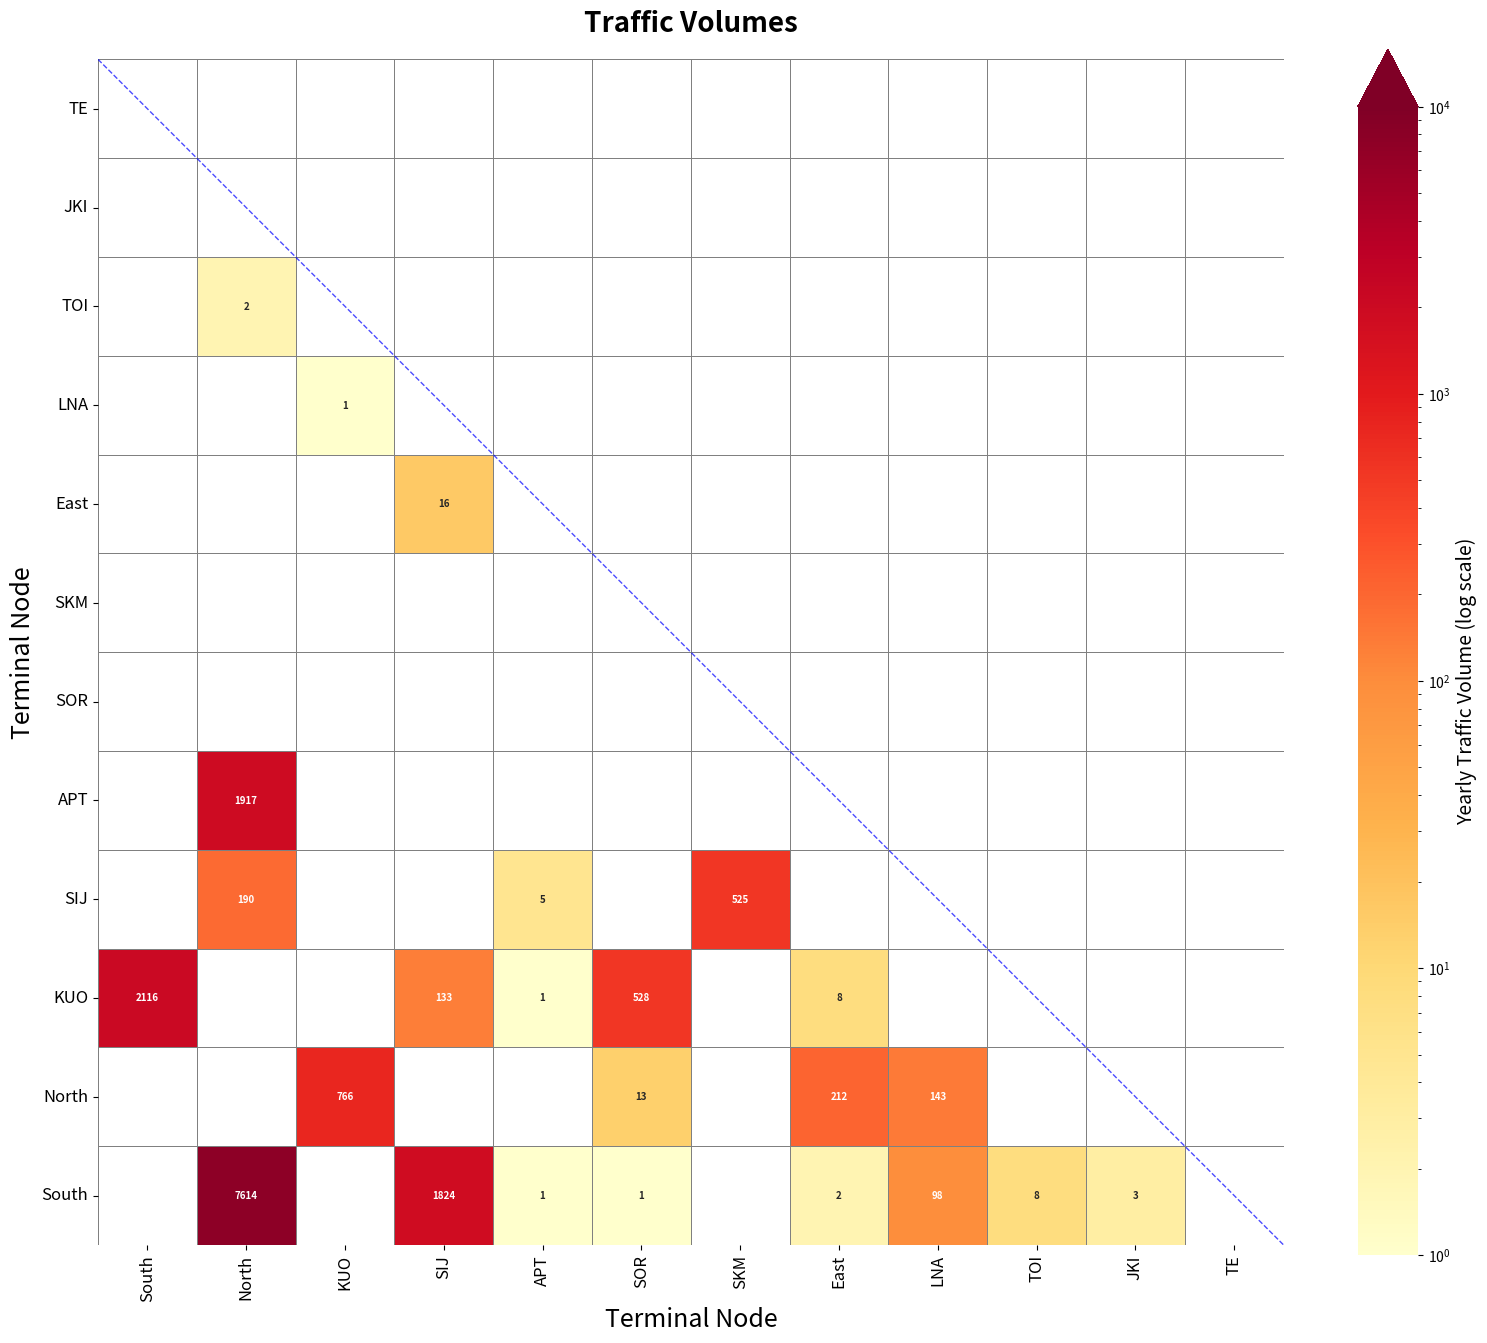

This chart was generated by the following Python code:
import pandas as pd
import numpy as np
import seaborn as sns
import matplotlib.pyplot as plt
from matplotlib.colors import LogNorm

# Define your data
"""
data = {
    "Terminal pair": [
        ("South", "North"),
        ("KUO V0941", "South"),
        ("APT V0002", "North"),
        ("South", "SIJ V0611"),
        ("North", "KUO V0002"),
        ("KUO V0002", "SOR V0001"),
        ("SIJ V0642", "SKM V0271"),
        ("North", "East"),
        ("SIJ V0632", "North"),
        ("North", "LNA V0002"),
        ("KUO V0002", "SIJ V0611"),
        ("South", "LNA V0001"),
        ("East", "SIJ V0642"),
        ("North", "SOR V0001"),
        ("LNA V0001", "East"),
        ("KUO V0002", "East"),
        ("South", "TOI V0001"),
        ("JKI V0422", "East"),
        ("TE V0002", "North"),
        ("SIJ V0632", "APT V0001"),
        ("TOI V0002", "SIJ V0611"),
        ("KUO V0002", "TOI V0001"),
        ("South", "JKI V0411"),
        ("SKM V0262", "East"),
        ("South", "East"),
        ("East", "TOI V0002"),
        ("APT V0001", "TOI V0002"),
        ("LNA V0001", "APT V0002"),
        ("TOI V0002", "North"),
        ("LNA V0001", "KUO V0002"),
        ("SIJ V0632", "LNA V0001"),
        ("TE V0001", "SIJ V0632"),
        ("South", "APT V0001"),
        ("South", "SOR V0001"),
        ("SOR V0001", "TOI V0001"),
        ("KUO V0002", "APT V0001")
    ],
    "Yearly traffic volume": [
        7614, 2116, 1917, 1824, 766, 528, 525, 212, 190, 143, 133, 98, 16, 13, 
        9, 8, 8, 7, 7, 5, 5, 4, 3, 2, 2, 2, 2, 2, 2, 1, 1, 1, 1, 1, 1, 1
    ]
}"""

data = {
    "Terminal pair": [
        ("South", "North"),
        ("KUO", "South"),  # KUO V0941 → KUO
        ("APT", "North"),  # APT V0002 → APT
        ("South", "SIJ"),  # SIJ V0611 → SIJ
        ("North", "KUO"),  # KUO V0002 → KUO
        ("KUO", "SOR"),  # KUO V0002, SOR V0001 → KUO, SOR
        ("SIJ", "SKM"),  # SIJ V0642, SKM V0271 → SIJ, SKM
        ("North", "East"),
        ("SIJ", "North"),  # SIJ V0632 → SIJ
        ("North", "LNA"),  # LNA V0002 → LNA
        ("KUO", "SIJ"),  # KUO V0002, SIJ V0611 → KUO, SIJ
        ("South", "LNA"),  # LNA V0001 → LNA
        ("East", "SIJ"),  # SIJ V0642 → SIJ
        ("North", "SOR"),  # SOR V0001 → SOR
        ("LNA", "East"),  # LNA V0001 → LNA
        ("KUO", "East"),  # KUO V0002 → KUO
        ("South", "TOI"),  # TOI V0001 → TOI
        ("JKI", "East"),  # JKI V0422 → JKI
        ("TE", "North"),  # TE V0002 → TE
        ("SIJ", "APT"),  # SIJ V0632, APT V0001 → SIJ, APT
        ("TOI", "SIJ"),  # TOI V0002, SIJ V0611 → TOI, SIJ
        ("KUO", "TOI"),  # KUO V0002, TOI V0001 → KUO, TOI
        ("South", "JKI"),  # JKI V0411 → JKI
        ("SKM", "East"),  # SKM V0262 → SKM
        ("South", "East"),
        ("East", "TOI"),  # TOI V0002 → TOI
        ("APT", "TOI"),  # APT V0001, TOI V0002 → APT, TOI
        ("LNA", "APT"),  # LNA V0001, APT V0002 → LNA, APT
        ("TOI", "North"),  # TOI V0002 → TOI
        ("LNA", "KUO"),  # LNA V0001, KUO V0002 → LNA, KUO
        ("SIJ", "LNA"),  # SIJ V0632, LNA V0001 → SIJ, LNA
        ("TE", "SIJ"),  # TE V0001, SIJ V0632 → TE, SIJ
        ("South", "APT"),  # APT V0001 → APT
        ("South", "SOR"),  # SOR V0001 → SOR
        ("SOR", "TOI"),  # SOR V0001, TOI V0001 → SOR, TOI
        ("KUO", "APT")  # KUO V0002, APT V0001 → KUO, APT
    ],
    "Yearly traffic volume": [
        7614, 2116, 1917, 1824, 766, 528, 525, 212, 190, 143, 133, 98, 16, 13, 
        9, 8, 8, 7, 7, 5, 5, 4, 3, 2, 2, 2, 2, 2, 2, 1, 1, 1, 1, 1, 1, 1
    ]
}

# Create DataFrame
df = pd.DataFrame(data)

# Extract all unique terminals
all_terminals = set()
for pair in df["Terminal pair"]:
    all_terminals.add(pair[0])
    all_terminals.add(pair[1])

terminals = list(all_terminals)
print(f"Unique terminals: {len(terminals)}")

# Create empty matrix with original order
matrix = np.zeros((len(terminals), len(terminals)))
terminal_to_idx = {terminal: i for i, terminal in enumerate(terminals)}

# Fill the matrix
for (source, target), volume in zip(df["Terminal pair"], df["Yearly traffic volume"]):
    i = terminal_to_idx[source]
    j = terminal_to_idx[target]
    matrix[i, j] = volume

# Calculate total traffic for each terminal (incoming + outgoing)
terminal_traffic = {}
for terminal in terminals:
    idx = terminal_to_idx[terminal]
    # Outgoing traffic (sum of row)
    outgoing = matrix[idx, :].sum()
    # Incoming traffic (sum of column)
    incoming = matrix[:, idx].sum()
    terminal_traffic[terminal] = outgoing + incoming

# Sort terminals by total traffic in ASCENDING order
# This puts low-traffic terminals first (top/left), high-traffic terminals last (bottom/right)
sorted_terminals_asc = [t for t, _ in sorted(terminal_traffic.items(), key=lambda x: x[1])]
print("\n=== Terminals in ASCENDING order (for lower left placement) ===")
for i, terminal in enumerate(sorted_terminals_asc):
    print(f"{i+1:2d}. {terminal:15s}: {terminal_traffic[terminal]:6,.0f}")

# Create new matrix with terminals sorted in ascending order
sorted_indices = [terminal_to_idx[t] for t in sorted_terminals_asc]
sorted_matrix = matrix[sorted_indices][:, sorted_indices]

# Create DataFrame with sorted terminals
sorted_heatmap_df = pd.DataFrame(sorted_matrix, 
                                index=sorted_terminals_asc, 
                                columns=sorted_terminals_asc)

# REVERSE THE X-AXIS ORDERING
# Keep y-axis (rows) as ascending, but reverse x-axis (columns)
reversed_columns = sorted_terminals_asc[::-1]  # Reverse the column order
reversed_df = sorted_heatmap_df[reversed_columns]  # Reorder columns

print("\n=== Column order REVERSED ===")
print("Y-axis (rows): Ascending order (low→high traffic)")
print("X-axis (columns): Descending order (high→low traffic)")
print("\nFirst few columns (left side):")
for i, col in enumerate(reversed_columns[:5]):
    print(f"  Col {i}: {col} ({terminal_traffic[col]:,.0f} total traffic)")

# Plot heatmap with lower triangle only and reversed x-axis
plt.figure(figsize=(16, 14))

# Create mask for lower triangle (based on the ORIGINAL ordering before reversal)
# We need to be careful: after reversing columns, what's "lower triangle" changes
# Let's create mask based on the ORIGINAL matrix ordering

# Create a mask matrix with same shape
mask_matrix = np.zeros_like(reversed_df.values, dtype=bool)
n = len(reversed_columns)

# For lower triangle in the DISPLAYED matrix (after column reversal):
# We want to mask cells where column index > row index in the DISPLAYED order
for i in range(n):
    for j in range(n):
        # In displayed matrix: rows i, columns j
        # Column j corresponds to terminal reversed_columns[j]
        # Row i corresponds to terminal sorted_terminals_asc[i]
        
        # Find positions in original sorted order
        row_terminal = sorted_terminals_asc[i]
        col_terminal = reversed_columns[j]
        
        # Get original indices in sorted order
        row_idx_original = sorted_terminals_asc.index(row_terminal)
        col_idx_original = sorted_terminals_asc.index(col_terminal)
        
        # Mask if original column index > original row index (upper triangle in original)
        mask_matrix[i, j] = col_idx_original > row_idx_original

# Alternative simpler approach: Just mask where displayed column index > displayed row index
# This gives us lower triangle in the VISUAL display
mask_simple = np.triu(np.ones((n, n), dtype=bool))

# Create the heatmap with reversed x-axis
ax = sns.heatmap(
    reversed_df,
    mask=mask_simple,  # Use simple mask for visual lower triangle
    annot=True,
    fmt='g',
    cmap='YlOrRd',
    norm=LogNorm(vmin=1, vmax=10000),
    linewidths=0.5,
    linecolor='gray',
    cbar_kws={
        'label': 'Yearly Traffic Volume (log scale)',
        'extend': 'max'
    },
    annot_kws={'size': 7, 'weight': 'bold'},
    square=True
)

cbar = ax.collections[0].colorbar
cbar.set_label('Yearly Traffic Volume (log scale)', size=14)

# Customize the plot
plt.title('Traffic Volumes', 
          fontsize=20, fontweight='bold', pad=20)
plt.xlabel('Terminal Node', fontsize=18)
plt.ylabel('Terminal Node', fontsize=18)
#plt.xticks(rotation=90, fontsize=9)
#plt.yticks(rotation=0, fontsize=9)

# Add traffic volume annotations on axes
for i, terminal in enumerate(sorted_terminals_asc):  # y-axis in ascending order
    traffic = terminal_traffic[terminal]
    ax.get_yticklabels()[i].set_text(f"{terminal}\n({traffic:,.0f})")
    ax.get_yticklabels()[i].set_fontsize(12)

for i, terminal in enumerate(reversed_columns):  # x-axis in reversed (descending) order
    traffic = terminal_traffic[terminal]
    ax.get_xticklabels()[i].set_text(f"{terminal}\n({traffic:,.0f})")
    ax.get_xticklabels()[i].set_fontsize(12)


plt.xticks(rotation=90, fontsize=12)  # Changed from 9 to 11
plt.yticks(rotation=0, fontsize=12)   # Changed from 9 to 11

# Redraw the plot with updated labels
plt.draw()

# Add diagonal line for reference (now this will be from top-left to bottom-right)
ax.plot([0, n], [0, n], color='blue', linewidth=1, linestyle='--', alpha=0.7)

plt.tight_layout(rect=[0, 0.05, 1, 0.97])

# Save the figure
plt.savefig('terminal_traffic_reversed_xaxis_heatmap.pdf', 
            dpi=300, bbox_inches='tight')
plt.savefig('terminal_traffic_reversed_xaxis_heatmap.png', 
            dpi=300, bbox_inches='tight')

plt.show()